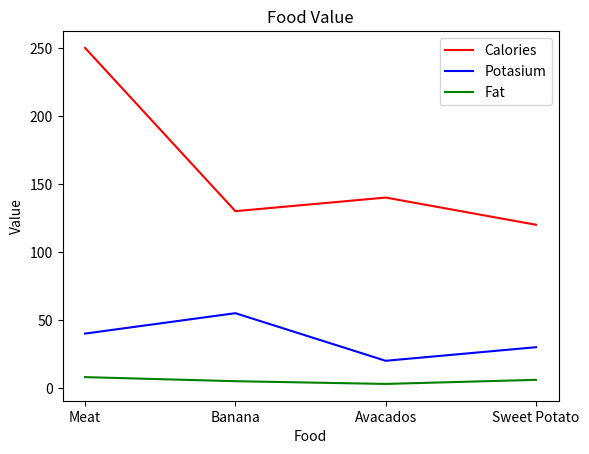

Source code (Python):
import numpy as np

import matplotlib.pyplot as plt

food = np.array(["Meat","Banana","Avacados","Sweet Potato"])
Calories = np.array([250,130,140,120])
potasium = np.array([40,55,20,30])
fat = np.array([8,5,3,6])
print(food)
legend = ["Calories","Potasium","Fat"]
ypoints=[Calories,potasium,fat]
colors = ['red', 'blue', 'green']
plt.xlabel("Food")
plt.ylabel("Value")
plt.title("Food Value")

for i in range(3):
    plt.plot(food, ypoints[i], color=colors[i],label=legend[i])
    plt.legend()


plt.show()